The GitHub repository youralfa/Green-Coffee-Bean-Defects-Classification contains a labelled image folder "Green-Coffee-Bean-Defects-Classification" with 17 categories: broken or chipped or cut, dried cherry pod, floater, foreign matter, full black, full sour, fungus damaged, hull or husk, immature or unripe, parchment or pergamino, partial black, partial sour, severe insect damage, shell, slight insect damage, specialty, withered. Examples follow, each with its label.

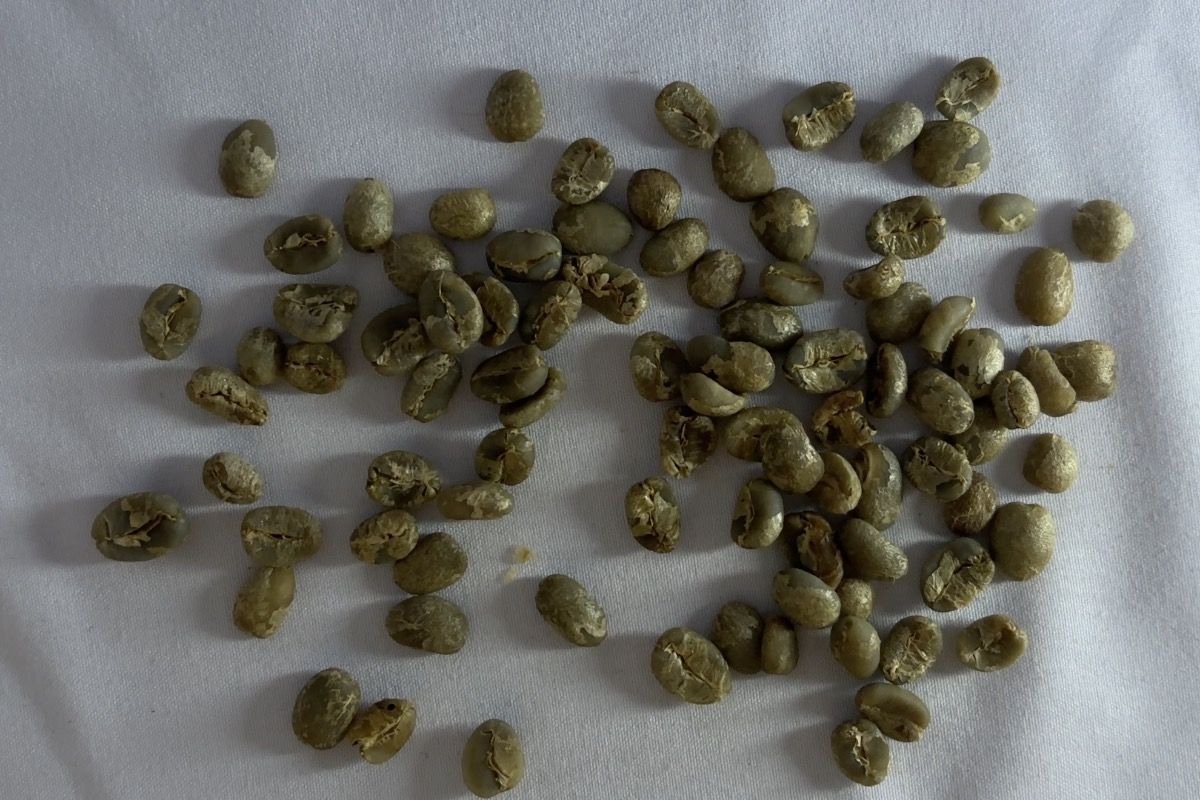
Label: immature or unripe

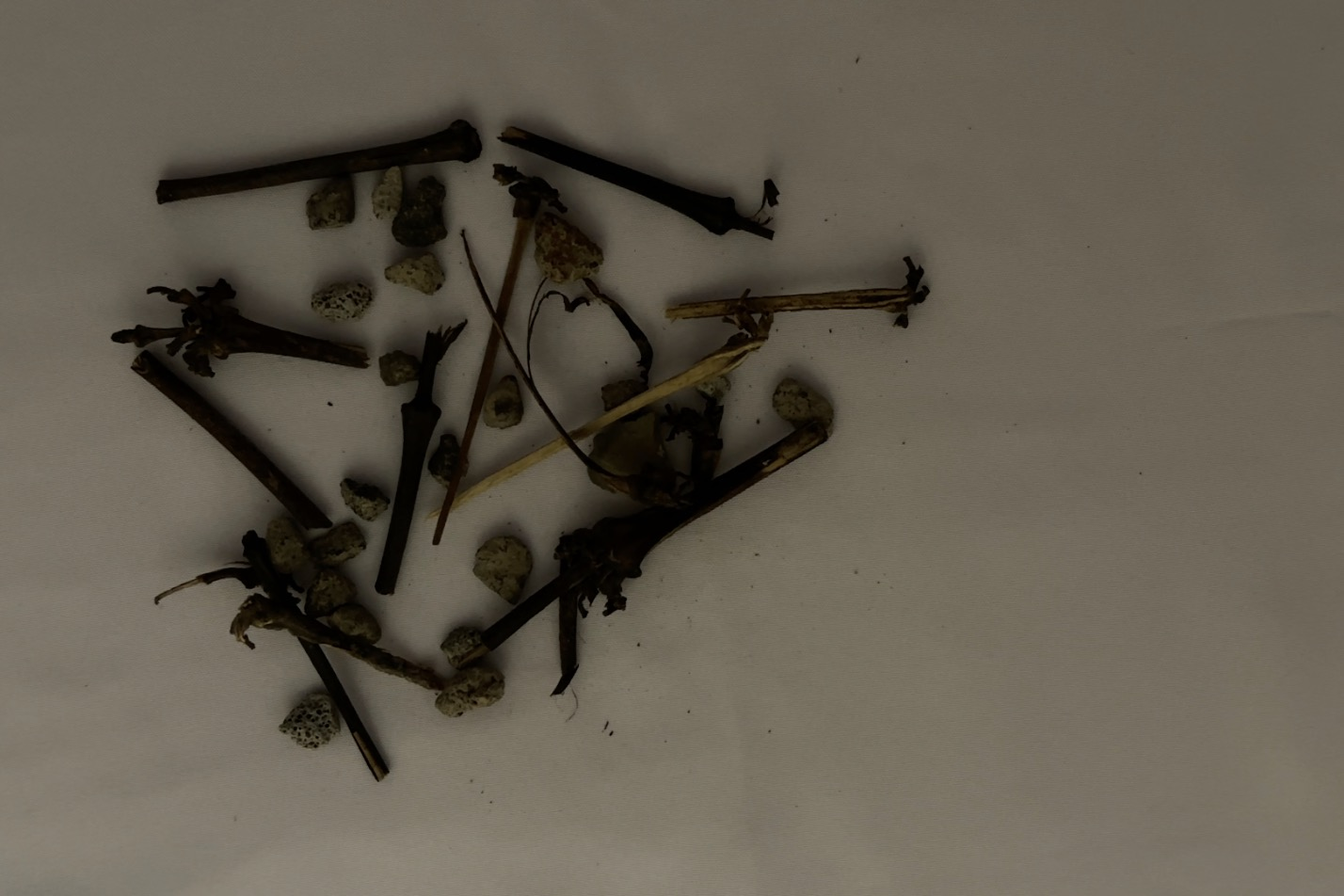
Label: foreign matter

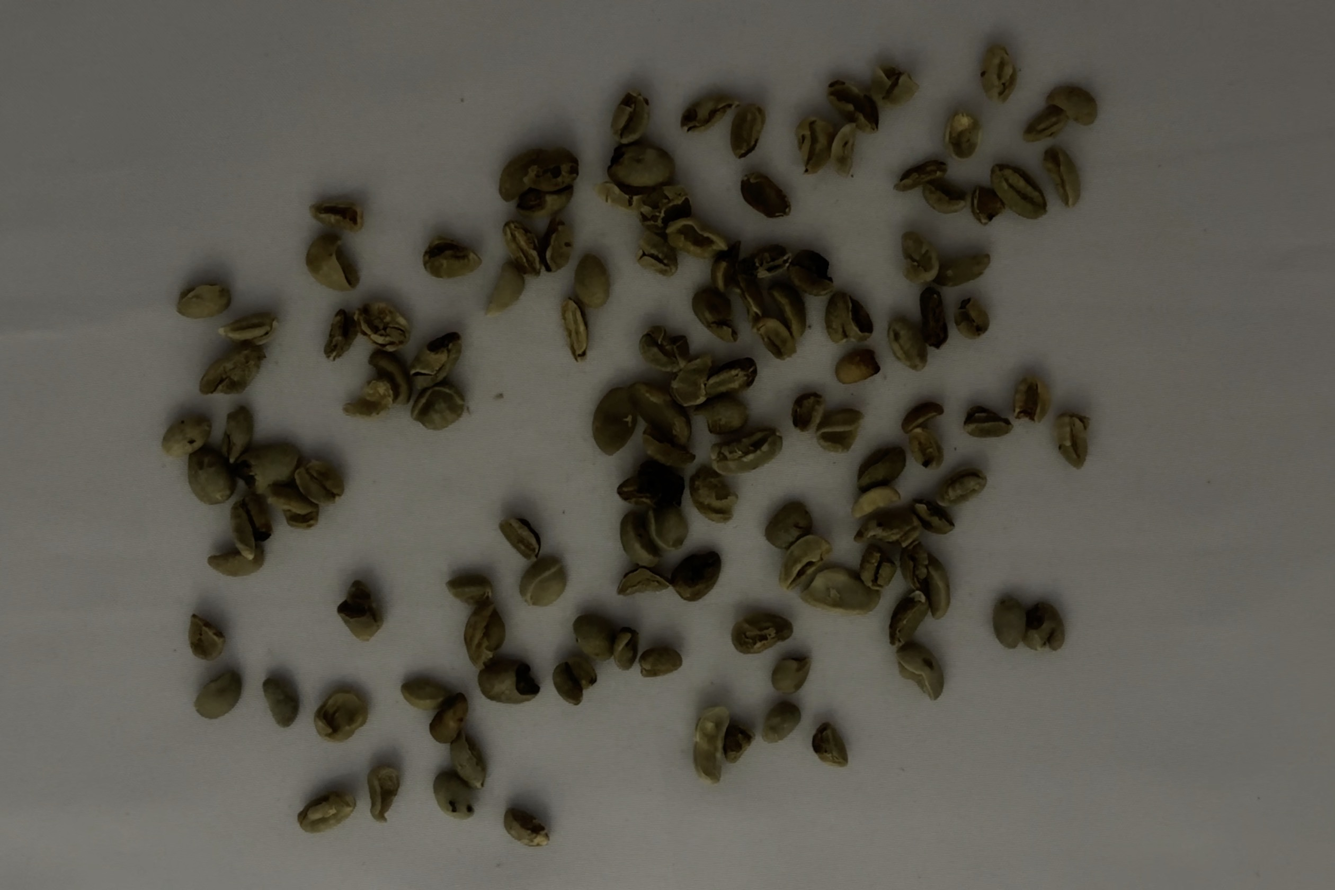
Label: broken or chipped or cut

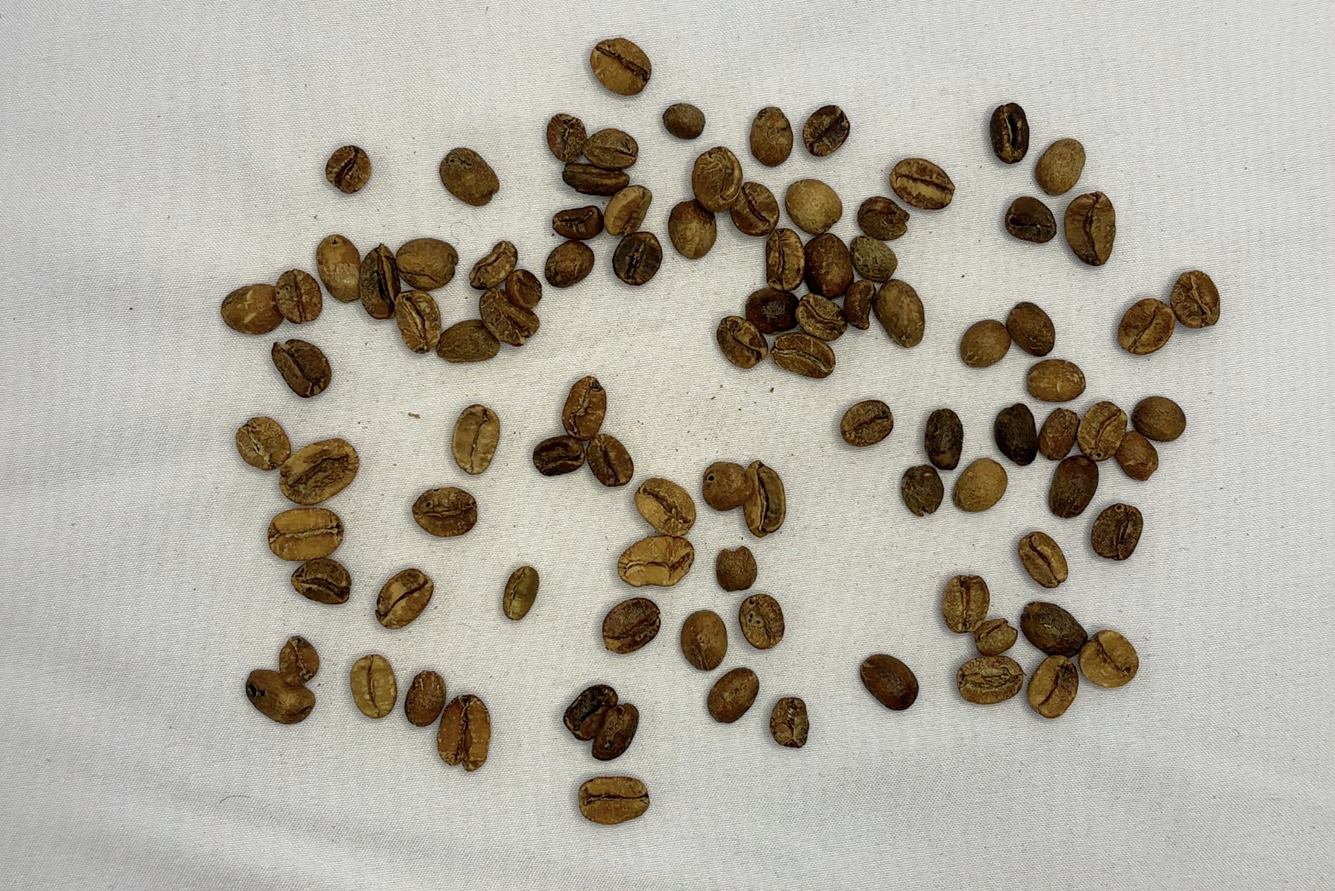
Label: full sour

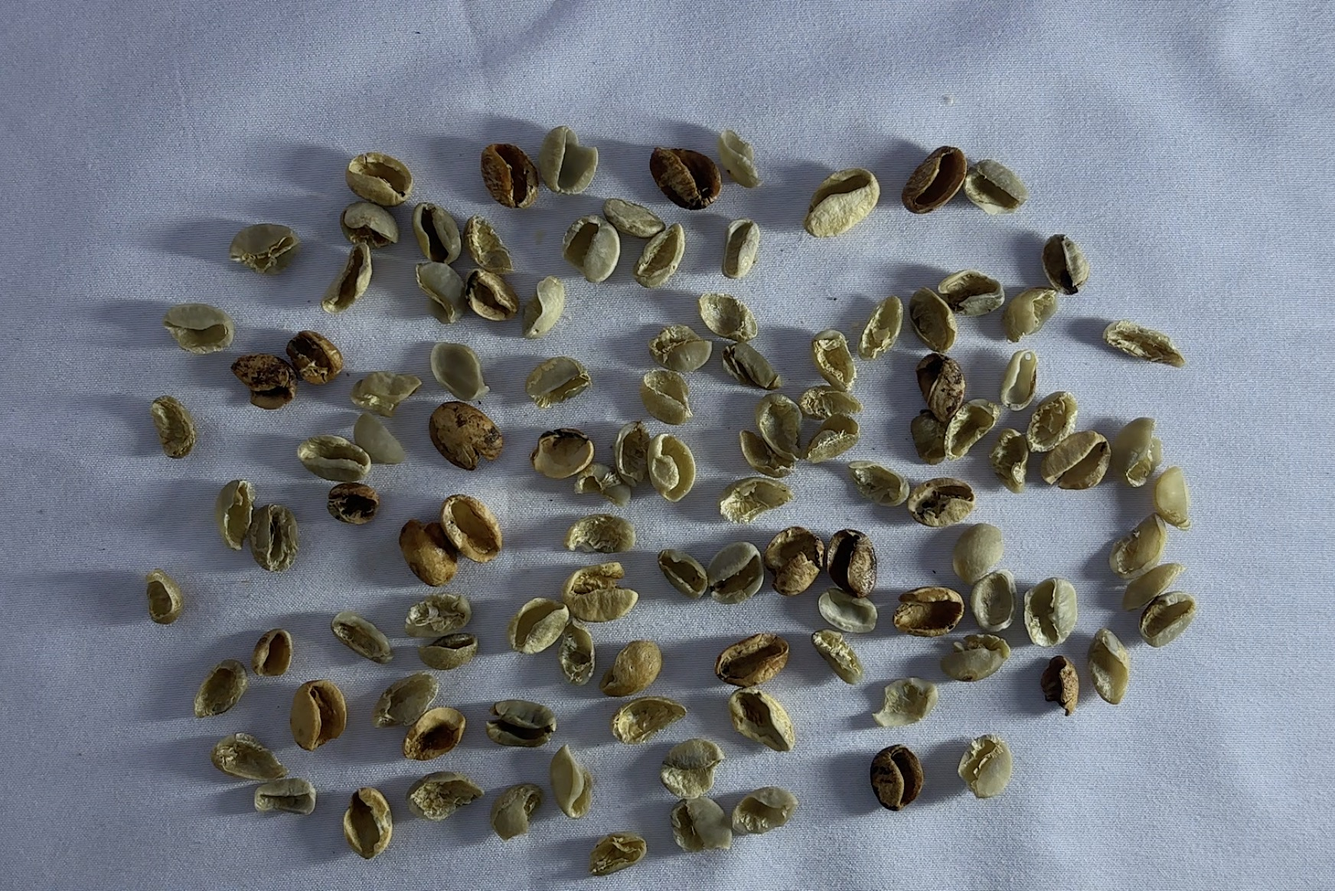
Label: shell

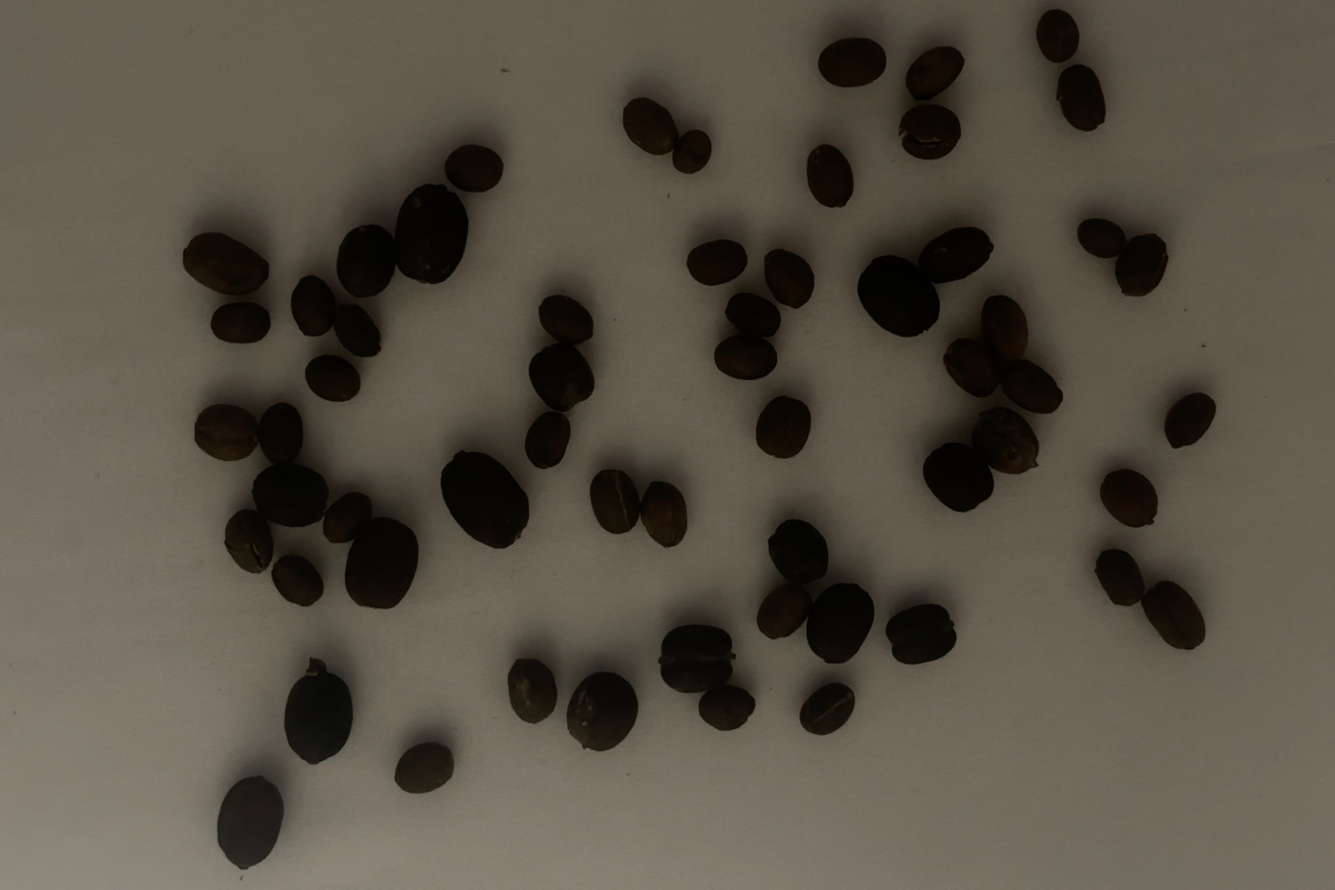
Label: dried cherry pod
